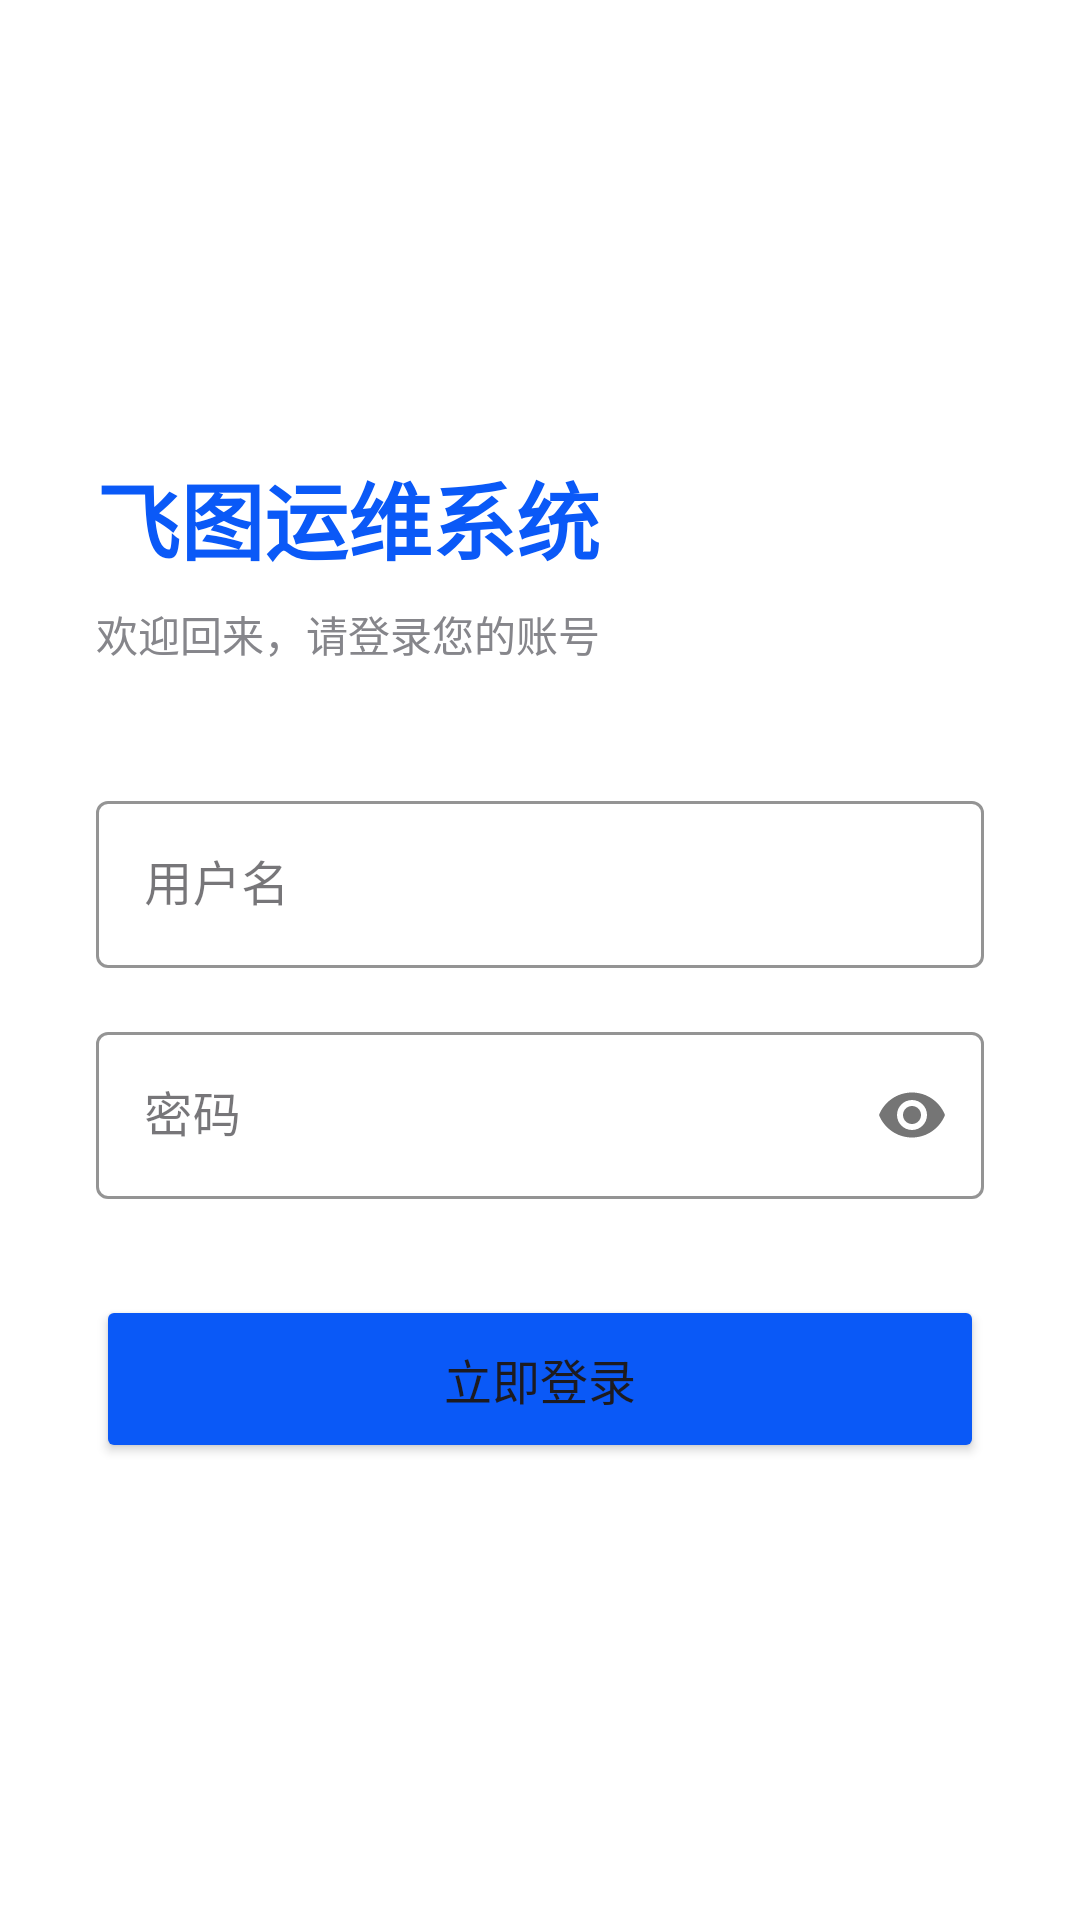

Here is an Android app screen rendered from its layout file. Give the layout XML and the strings, colors and styles it references.
<!-- AndroidManifest.xml: application theme Theme.FeituMonitor -->
<!-- res/layout/activity_login.xml -->
<?xml version="1.0" encoding="utf-8"?>
<LinearLayout xmlns:android="http://schemas.android.com/apk/res/android"
    xmlns:app="http://schemas.android.com/apk/res-auto"
    android:layout_width="match_parent"
    android:layout_height="match_parent"
    android:background="@color/white"
    android:orientation="vertical"
    android:padding="32dp"
    android:gravity="center_vertical">

    <TextView
        android:layout_width="wrap_content"
        android:layout_height="wrap_content"
        android:text="飞图运维系统"
        android:textColor="@color/feitu_blue"
        android:textSize="28sp"
        android:textStyle="bold"
        android:layout_marginBottom="8dp" />

    <TextView
        android:layout_width="wrap_content"
        android:layout_height="wrap_content"
        android:text="欢迎回来，请登录您的账号"
        android:textColor="@color/text_secondary"
        android:textSize="14sp"
        android:layout_marginBottom="40dp" />

    <com.google.android.material.textfield.TextInputLayout
        style="@style/Widget.MaterialComponents.TextInputLayout.OutlinedBox"
        android:layout_width="match_parent"
        android:layout_height="wrap_content"
        android:layout_marginBottom="16dp"
        app:boxStrokeColor="@color/feitu_blue"
        android:hint="用户名">

        <com.google.android.material.textfield.TextInputEditText
            android:id="@+id/et_username"
            android:layout_width="match_parent"
            android:layout_height="wrap_content"
            android:inputType="text" />
    </com.google.android.material.textfield.TextInputLayout>

    <com.google.android.material.textfield.TextInputLayout
        style="@style/Widget.MaterialComponents.TextInputLayout.OutlinedBox"
        android:layout_width="match_parent"
        android:layout_height="wrap_content"
        android:layout_marginBottom="32dp"
        app:boxStrokeColor="@color/feitu_blue"
        app:passwordToggleEnabled="true"
        android:hint="密码">

        <com.google.android.material.textfield.TextInputEditText
            android:id="@+id/et_password"
            android:layout_width="match_parent"
            android:layout_height="wrap_content"
            android:inputType="textPassword" />
    </com.google.android.material.textfield.TextInputLayout>

    <FrameLayout
        android:layout_width="match_parent"
        android:layout_height="56dp">

        <Button
            android:id="@+id/btn_login_submit"
            android:layout_width="match_parent"
            android:layout_height="match_parent"
            android:backgroundTint="@color/feitu_blue"
            android:text="立即登录"
            android:textSize="16sp"
            app:cornerRadius="8dp" />

        <ProgressBar
            android:id="@+id/progress_login"
            android:layout_width="32dp"
            android:layout_height="32dp"
            android:layout_gravity="center"
            android:elevation="2dp"
            android:indeterminateTint="@color/white"
            android:visibility="gone" />
    </FrameLayout>

</LinearLayout>
<!-- resources referenced by this layout -->
<resources>
  <color name="feitu_blue">#0A59F7</color>
  <color name="text_secondary">#86868B</color>
  <color name="white">#FFFFFF</color>
  <style name="Theme.FeituMonitor" parent="Base.Theme.FeituMonitor" />
  <style name="Base.Theme.FeituMonitor" parent="Theme.Material3.DayNight.NoActionBar">
          <item name="colorPrimary">@color/feitu_blue</item>
      </style>
</resources>
